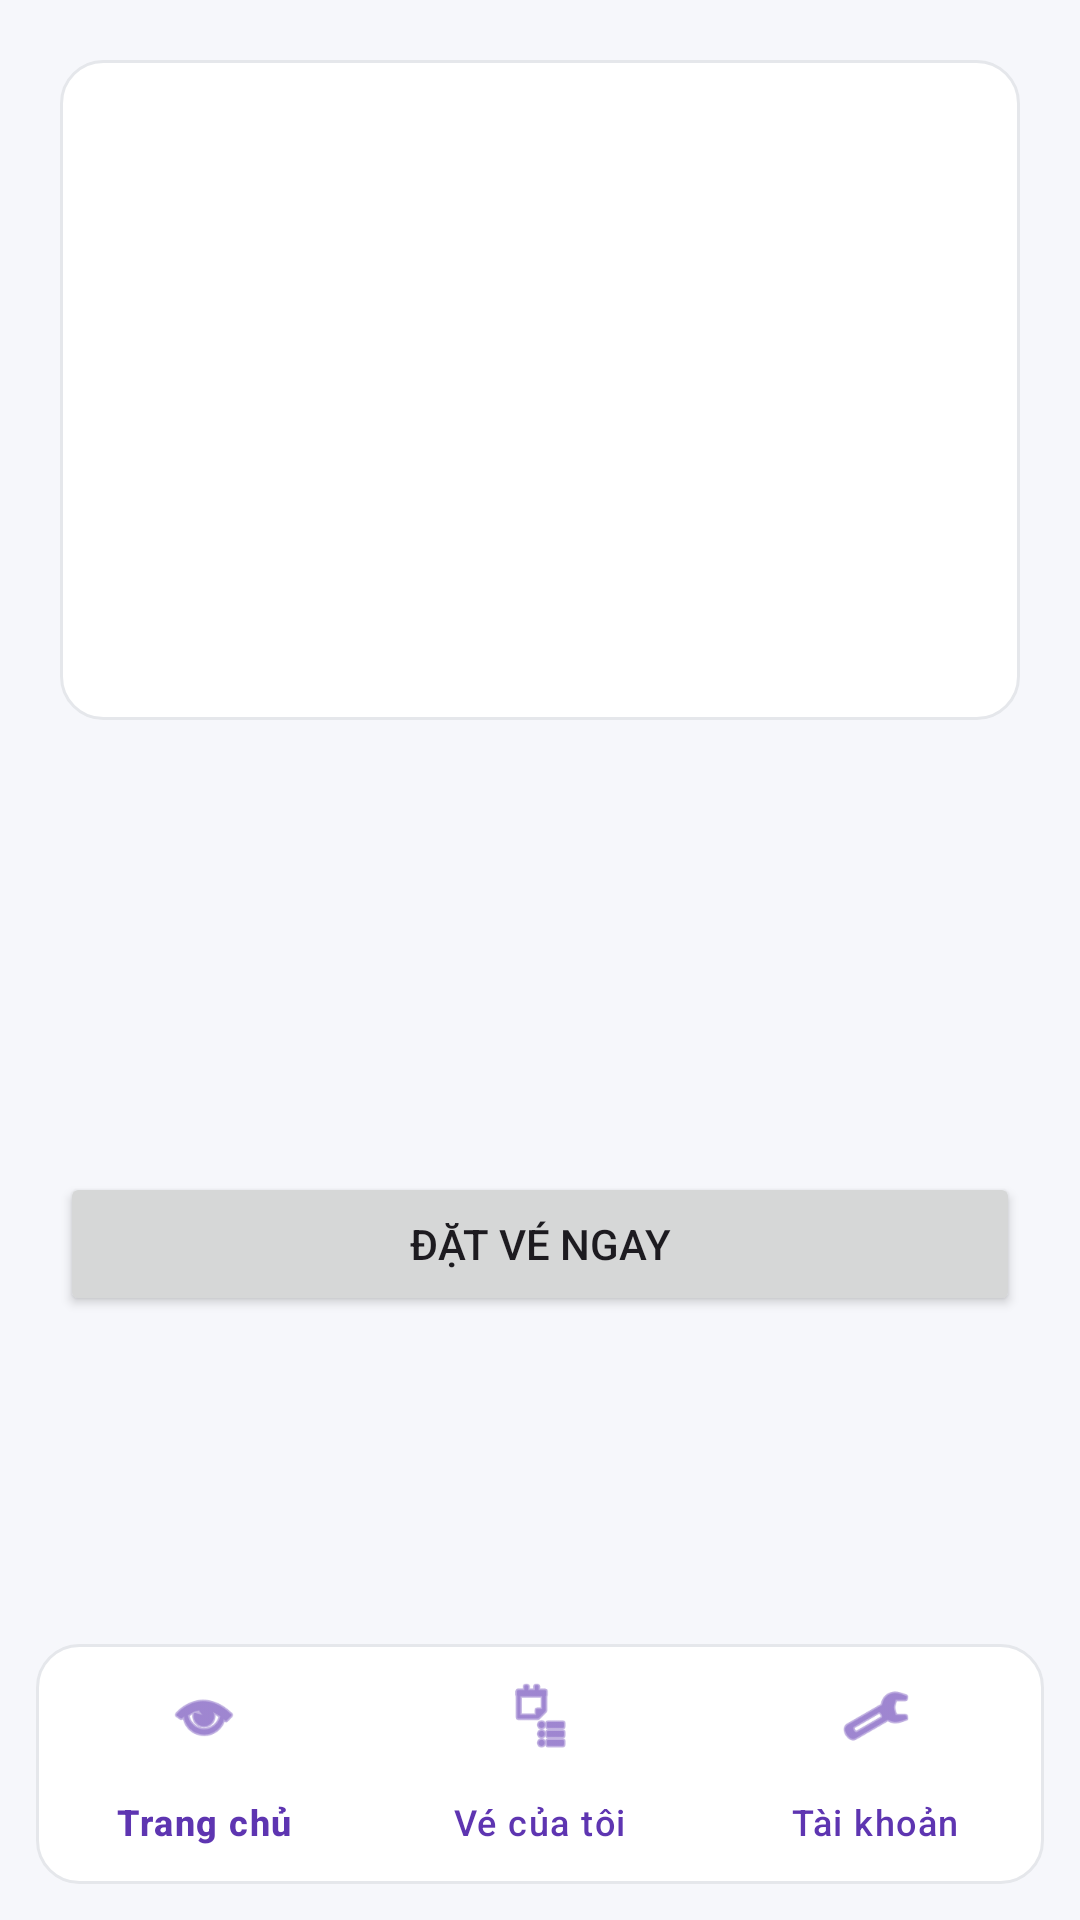

Produce the Android XML layout that renders to this screen, including the resource entries it uses.
<!-- AndroidManifest.xml: application theme Theme.Bai5Firebase -->
<!-- res/layout/activity_movie_detail.xml -->
<?xml version="1.0" encoding="utf-8"?>
<LinearLayout xmlns:android="http://schemas.android.com/apk/res/android"
    xmlns:app="http://schemas.android.com/apk/res-auto"
    android:layout_width="match_parent"
    android:layout_height="match_parent"
    android:background="@color/screenBg"
    android:orientation="vertical">

    <ScrollView
        android:layout_width="match_parent"
        android:layout_height="0dp"
        android:layout_weight="1">

        <LinearLayout
            android:layout_width="match_parent"
            android:layout_height="wrap_content"
            android:orientation="vertical"
            android:padding="20dp">

        <ImageView
            android:id="@+id/ivDetailPoster"
            android:layout_width="match_parent"
            android:layout_height="220dp"
            android:background="@drawable/bg_card"
            android:contentDescription="Movie detail poster"
            android:scaleType="centerCrop" />

        <TextView
            android:id="@+id/tvDetailTitle"
            android:layout_width="match_parent"
            android:layout_height="wrap_content"
            android:layout_marginTop="14dp"
            android:textColor="@color/textPrimary"
            android:textSize="26sp"
            android:textStyle="bold" />

        <TextView
            android:id="@+id/tvDetailGenre"
            android:layout_width="match_parent"
            android:layout_height="wrap_content"
            android:layout_marginTop="8dp"
            android:textColor="@color/textSecondary" />

        <TextView
            android:id="@+id/tvDetailDuration"
            android:layout_width="match_parent"
            android:layout_height="wrap_content"
            android:layout_marginTop="2dp"
            android:textColor="@color/textSecondary" />

        <TextView
            android:id="@+id/tvDetailDescription"
            android:layout_width="match_parent"
            android:layout_height="wrap_content"
            android:layout_marginTop="12dp"
            android:textColor="@color/textPrimary"
            android:textSize="16sp" />

            <Button
                android:id="@+id/btnGoBookTicket"
                android:layout_width="match_parent"
                android:layout_height="wrap_content"
                android:layout_marginTop="20dp"
                android:text="Đặt vé ngay" />
        </LinearLayout>
    </ScrollView>

    <com.google.android.material.bottomnavigation.BottomNavigationView
        android:id="@+id/bottomNavMain"
        android:layout_width="match_parent"
        android:layout_height="wrap_content"
        android:layout_margin="12dp"
        android:background="@drawable/bg_card"
        app:itemIconTint="@color/primary"
        app:itemTextColor="@color/primary"
        app:menu="@menu/main_bottom_nav_menu" />

</LinearLayout>
<!-- resources referenced by this layout -->
<resources>
  <color name="primary">#5E35B1</color>
  <color name="screenBg">#F6F7FB</color>
  <color name="textPrimary">#1F2937</color>
  <color name="textSecondary">#6B7280</color>
  <!-- drawable bg_card (drawable) -->
  <?xml version="1.0" encoding="utf-8"?>
  <shape xmlns:android="http://schemas.android.com/apk/res/android" android:shape="rectangle">
      <solid android:color="@color/cardBg" />
      <corners android:radius="14dp" />
      <stroke
          android:width="1dp"
          android:color="#E5E7EB" />
  </shape>
  <style name="Theme.Bai5Firebase" parent="Base.Theme.Bai5Firebase" />
  <color name="cardBg">#FFFFFFFF</color>
  <style name="Base.Theme.Bai5Firebase" parent="Theme.Material3.DayNight.NoActionBar">
          <item name="colorPrimary">@color/primary</item>
          <item name="colorPrimaryContainer">@color/primaryVariant</item>
          <item name="colorSecondary">@color/secondary</item>
          <item name="android:statusBarColor">@color/primaryVariant</item>
      </style>
  <color name="primaryVariant">#4527A0</color>
  <color name="secondary">#26A69A</color>
</resources>
